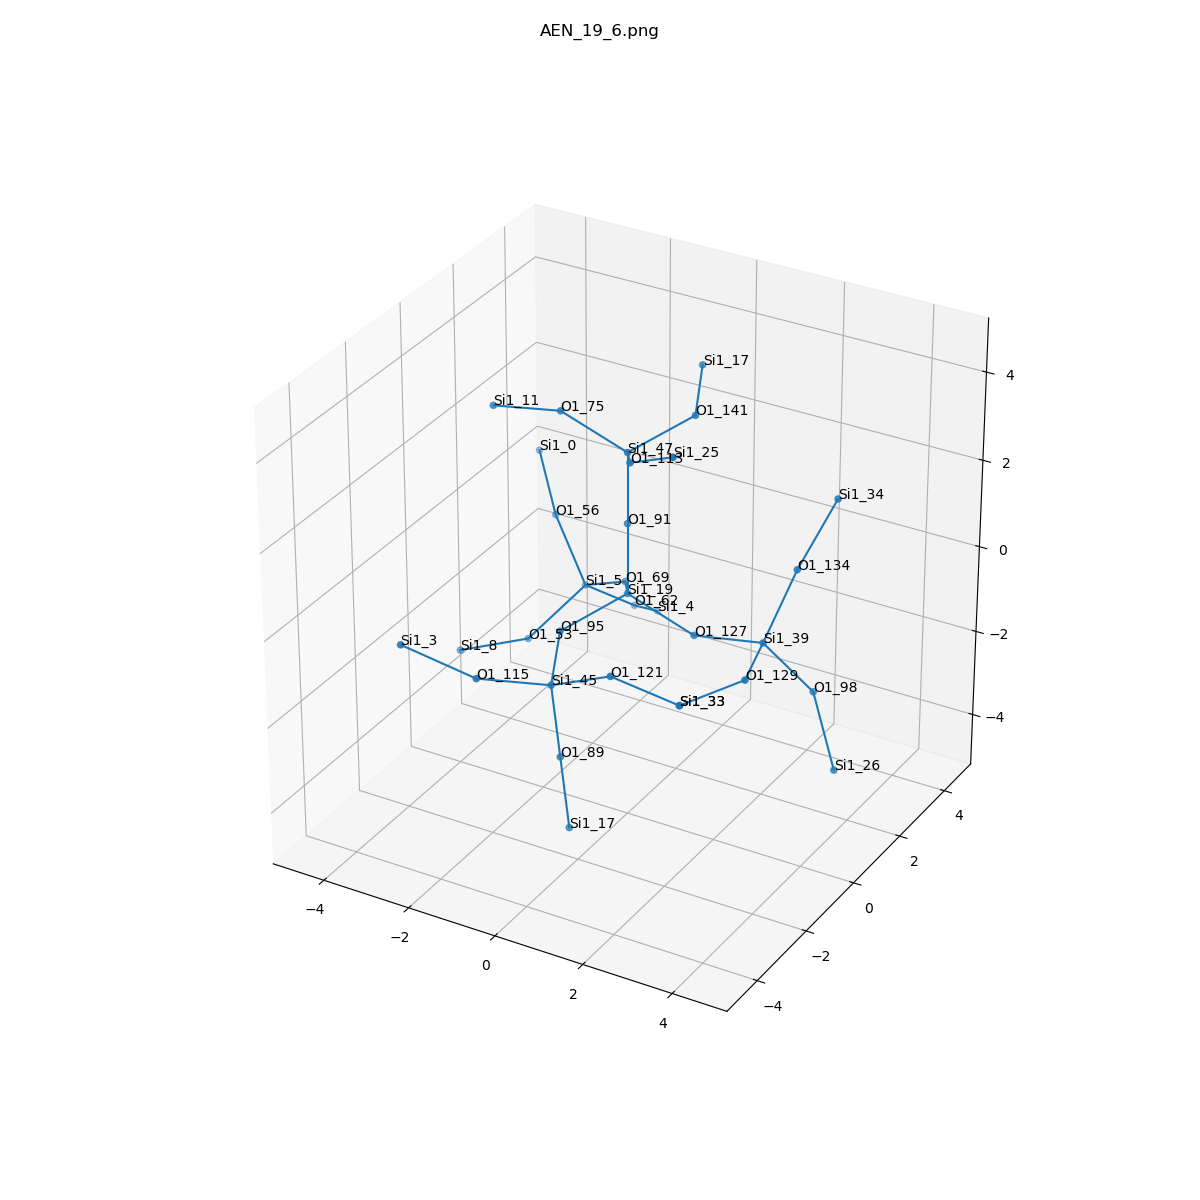

The table this chart was drawn from, first rows:
, neighbor_num, isite, atom, x, y, z, front_index
0, 0, 19, Si1, 0.0, 0.0, 0.0, 
1, 1, 95, O1, -0.7535, -1.368, -0.3996, 0.0
2, 1, 127, O1, 1.52, 0.0, -0.5265, 0.0
3, 1, 91, O1, 1.3877787807814457e-16, 0.0, 1.604, 0.0
4, 1, 69, O1, -0.788, 1.272, -0.5817, 0.0
5, 2, 45, Si1, -0.1041, -2.81, -0.7101, 1.0
6, 2, 39, Si1, 3.1, -0.0474, -0.21, 2.0
7, 2, 47, Si1, 7.771561172376096e-16, -1.1102230246251565e-15, 3.208, 3.0
8, 2, 5, Si1, -2.078, 1.876, -1.335, 4.0
9, 3, 89, O1, 0.09822, -2.82, -2.301, 5.0
10, 3, 121, O1, 1.328, -2.966, 0.003885, 5.0
11, 3, 115, O1, -1.089, -3.987, -0.241, 5.0
12, 3, 134, O1, 3.417, 0.7318, 1.161, 6.0
13, 3, 98, O1, 3.885, 0.6202, -1.45, 6.0
14, 3, 129, O1, 3.546, -1.596, -0.1266, 6.0
15, 3, 75, O1, -1.52, -1.0824674490095276e-15, 3.734, 7.0
16, 3, 113, O1, 0.788, -1.272, 3.789, 7.0
17, 3, 141, O1, 0.7535, 1.368, 3.607, 7.0
18, 3, 56, O1, -3.105, 2.425, -0.2261, 8.0
19, 3, 62, O1, -1.613, 3.082, -2.292, 8.0
20, 3, 53, O1, -2.761, 0.7186, -2.226, 8.0
21, 4, 17, Si1, 0.3005, -2.831, -3.892, 9.0
22, 4, 33, Si1, 2.932, -3.088, -0.1105, 10.0
23, 4, 3, Si1, -2.52, -4.447, 0.3395, 11.0
24, 4, 34, Si1, 3.757, 1.742, 2.366, 12.0
25, 4, 26, Si1, 4.625, 0.1556, -2.805, 13.0
26, 4, 33, Si1, 2.932, -3.088, -0.1105, 14.0
27, 4, 11, Si1, -3.1, 0.0474, 3.418, 15.0
28, 4, 25, Si1, 2.078, -1.876, 4.543, 16.0
29, 4, 17, Si1, 0.1041, 2.81, 3.918, 17.0
30, 4, 0, Si1, -4.087, 3.433, 0.5525, 18.0
31, 4, 4, Si1, -1.827, 4.416, -3.163, 19.0
32, 4, 8, Si1, -3.52, -0.6869, -2.007, 20.0
